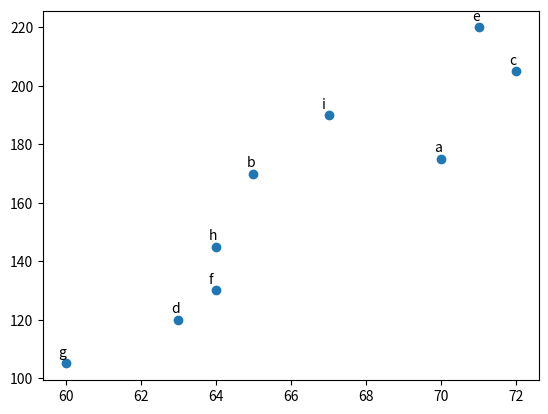

Write Python code to recreate this figure.
from matplotlib import pyplot as plt 

# x = [90, 91, 92, 93, 94]
# y = [10, 8 ,19, 8, 15]

# plt.plot(x, y, color="blue", linestyle="solid")

# plt.title("Dummy graph")
# plt.ylabel("Y-axis")
# plt.show()


# test_data = ['Test1','Test2','Test3']
# test_results = [1, 5, 10]
# xs = [i for i,_ in enumerate(test_results)]
# plt.bar(xs, test_results)

# plt.ylabel("Test results")
# plt.title("Dummy Bar chart")

# plt.xticks([i+0.5 for i,_ in enumerate(test_data)], test_data)

# plt.show()


friends = [ 70, 65, 72, 63, 71, 64, 60, 64, 67]
minutes = [175, 170, 205, 120, 220, 130, 105, 145, 190]
labels = ['a', 'b', 'c', 'd', 'e', 'f', 'g', 'h', 'i']

plt.scatter(friends,minutes)
for friend, minutes, label in zip(friends, minutes, labels):

	plt.annotate(label, xy = (friend, minutes), xytext=(-5,5), textcoords='offset points')
plt.show()